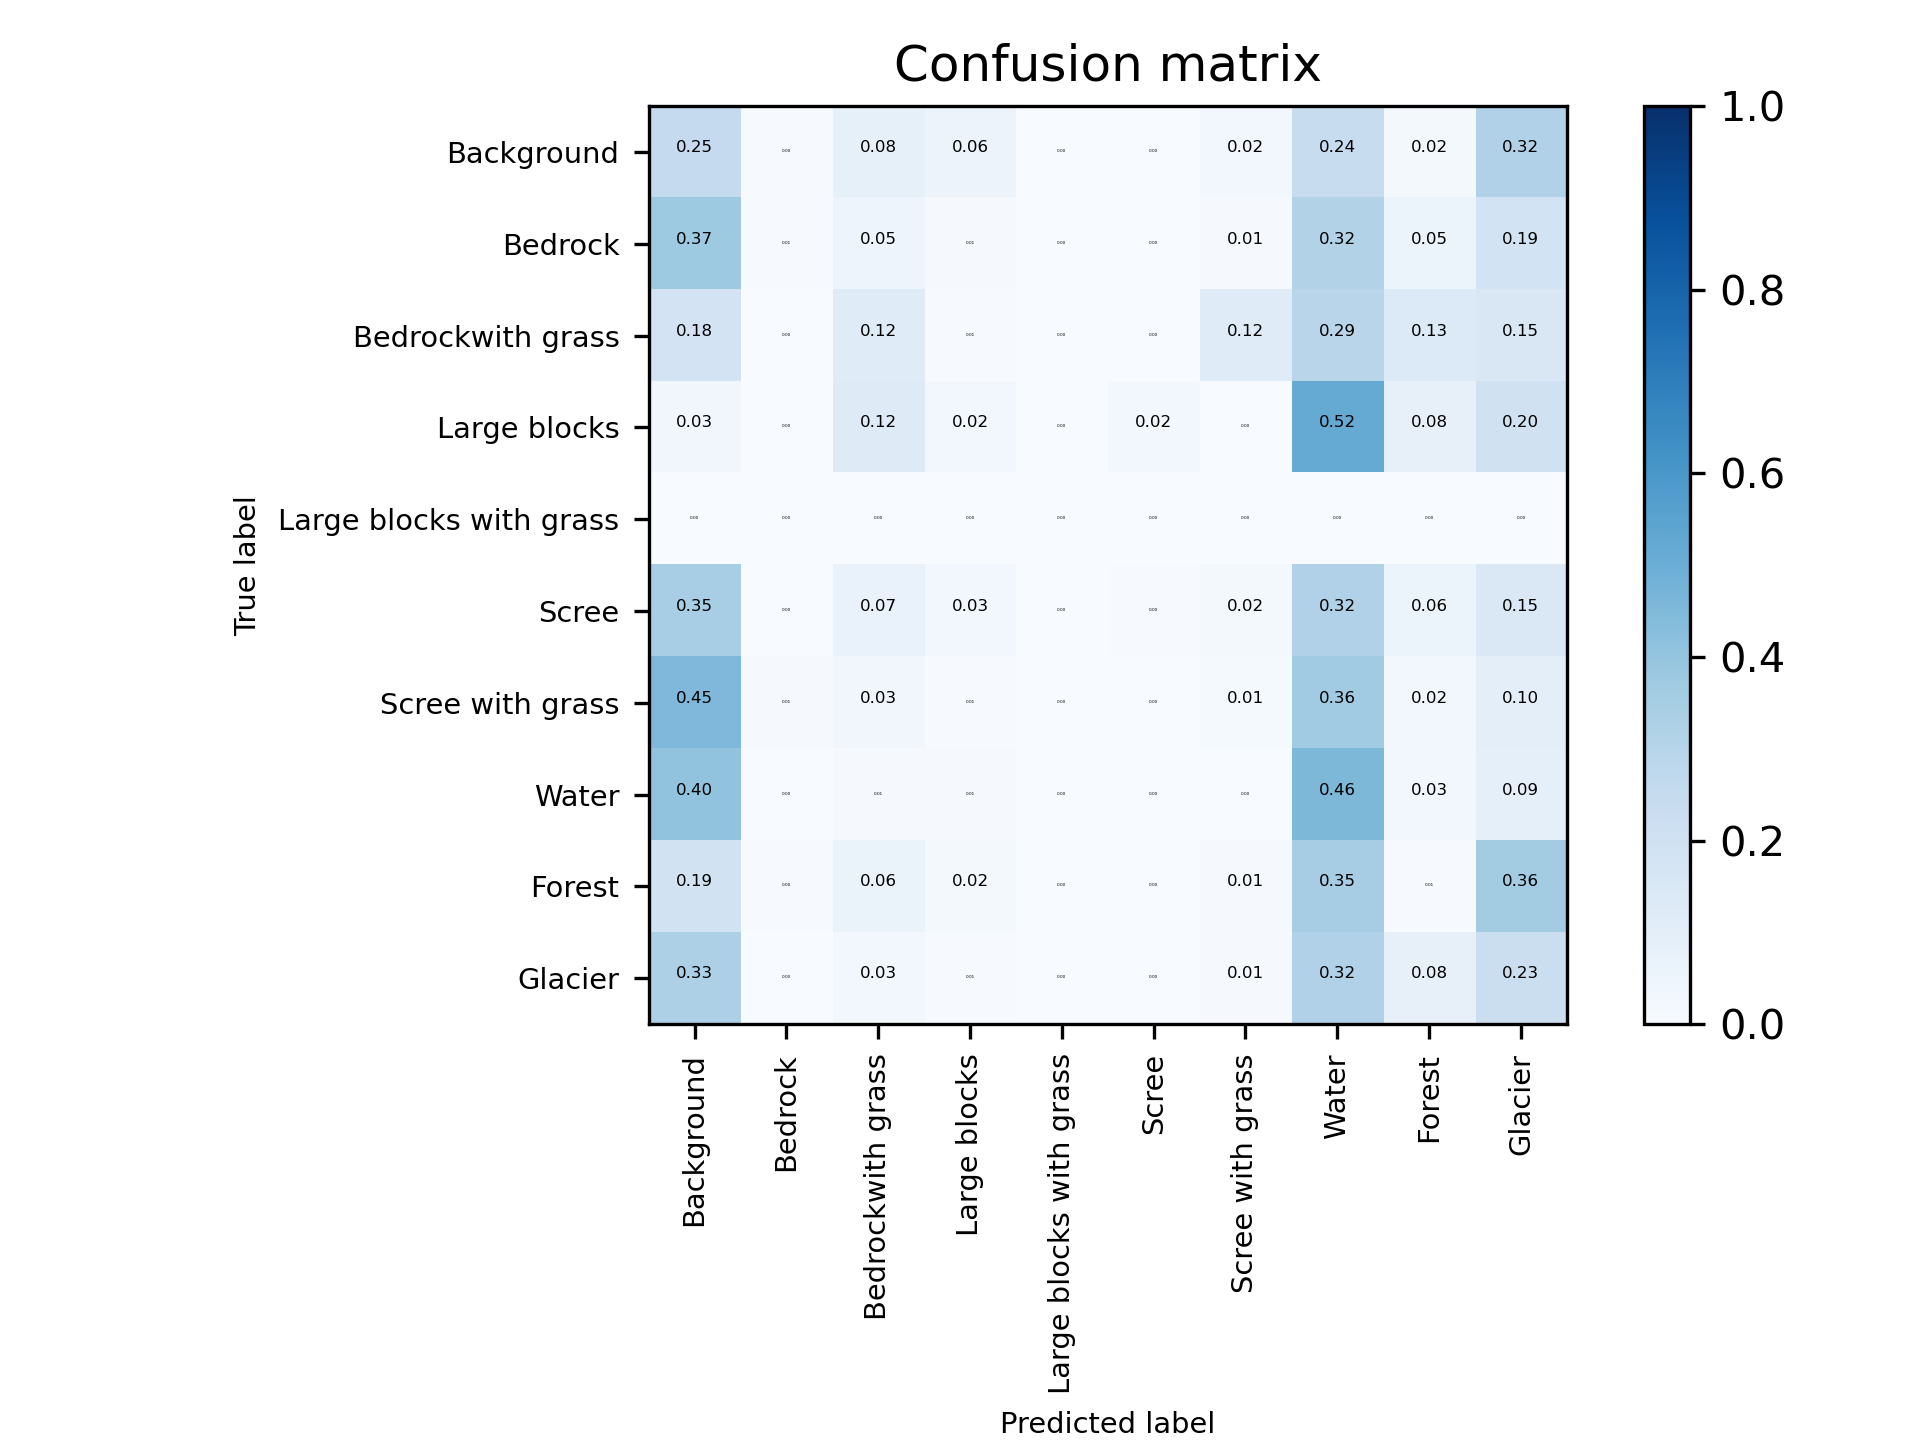

Data behind this chart, as committed beside it:
0, 10519.0, 205.0, 3487.0, 2341.0, 0.0, 103.0, 994.0, 9956.0, 884.0, 13210.0
1, 1032076, 14660, 132346, 23685, 663.0, 9737, 29763, 873608, 140702, 513209
2, 1246, 14.0, 827.0, 45.0, 0.0, 0.0, 813.0, 2022, 927.0, 1035
3, 1215, 4.0, 4496, 872.0, 0.0, 922.0, 28.0, 19123, 2955, 7339
4, 0.0, 0.0, 0.0, 0.0, 0.0, 0.0, 0.0, 0.0, 0.0, 0.0
5, 978772, 8205, 193619, 87649, 1009, 13193, 59925, 895102, 169390, 416825
6, 96223, 1795, 7432, 1555, 27.0, 59.0, 2813, 77401, 5247, 20506
7, 34474, 0.0, 826.0, 671.0, 0.0, 156.0, 0.0, 38908, 2328, 7800
8, 232348, 4846, 77743, 24066, 23.0, 2774, 14169, 430568, 7144, 444106
9, 908368, 2919, 81887, 16457, 455.0, 6448, 29312, 890498, 219424, 628504
